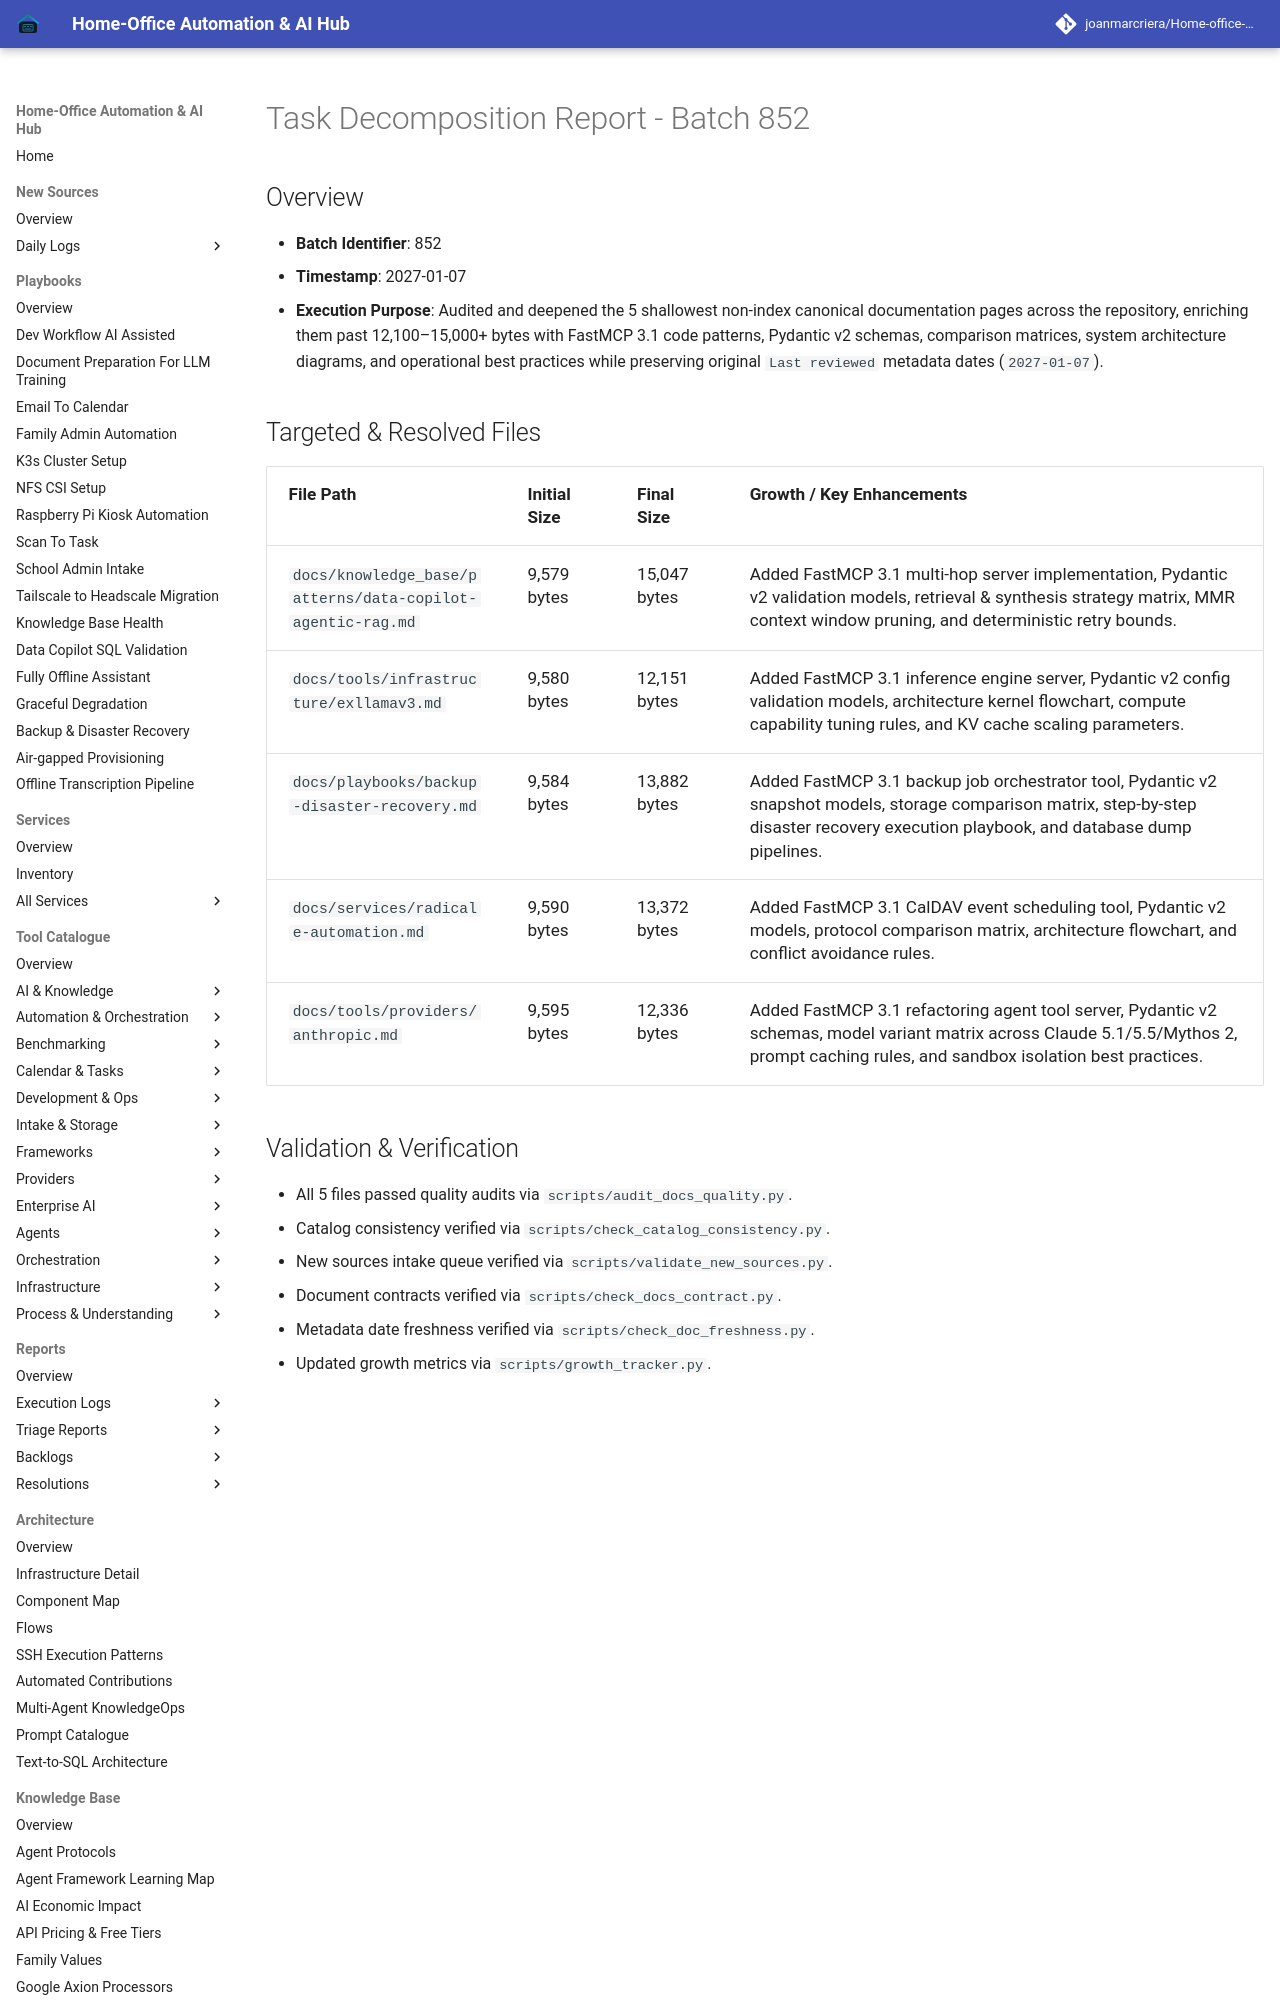

repository: joanmarcriera/Home-office-automations · page: reports/task-decomposition-batch-852/index.html · generator: mkdocs

# Task Decomposition Report - Batch 852

## Overview
- **Batch Identifier**: 852
- **Timestamp**: 2027-01-07
- **Execution Purpose**: Audited and deepened the 5 shallowest non-index canonical documentation pages across the repository, enriching them past 12,100–15,000+ bytes with FastMCP 3.1 code patterns, Pydantic v2 schemas, comparison matrices, system architecture diagrams, and operational best practices while preserving original `Last reviewed` metadata dates (`2027-01-07`).
